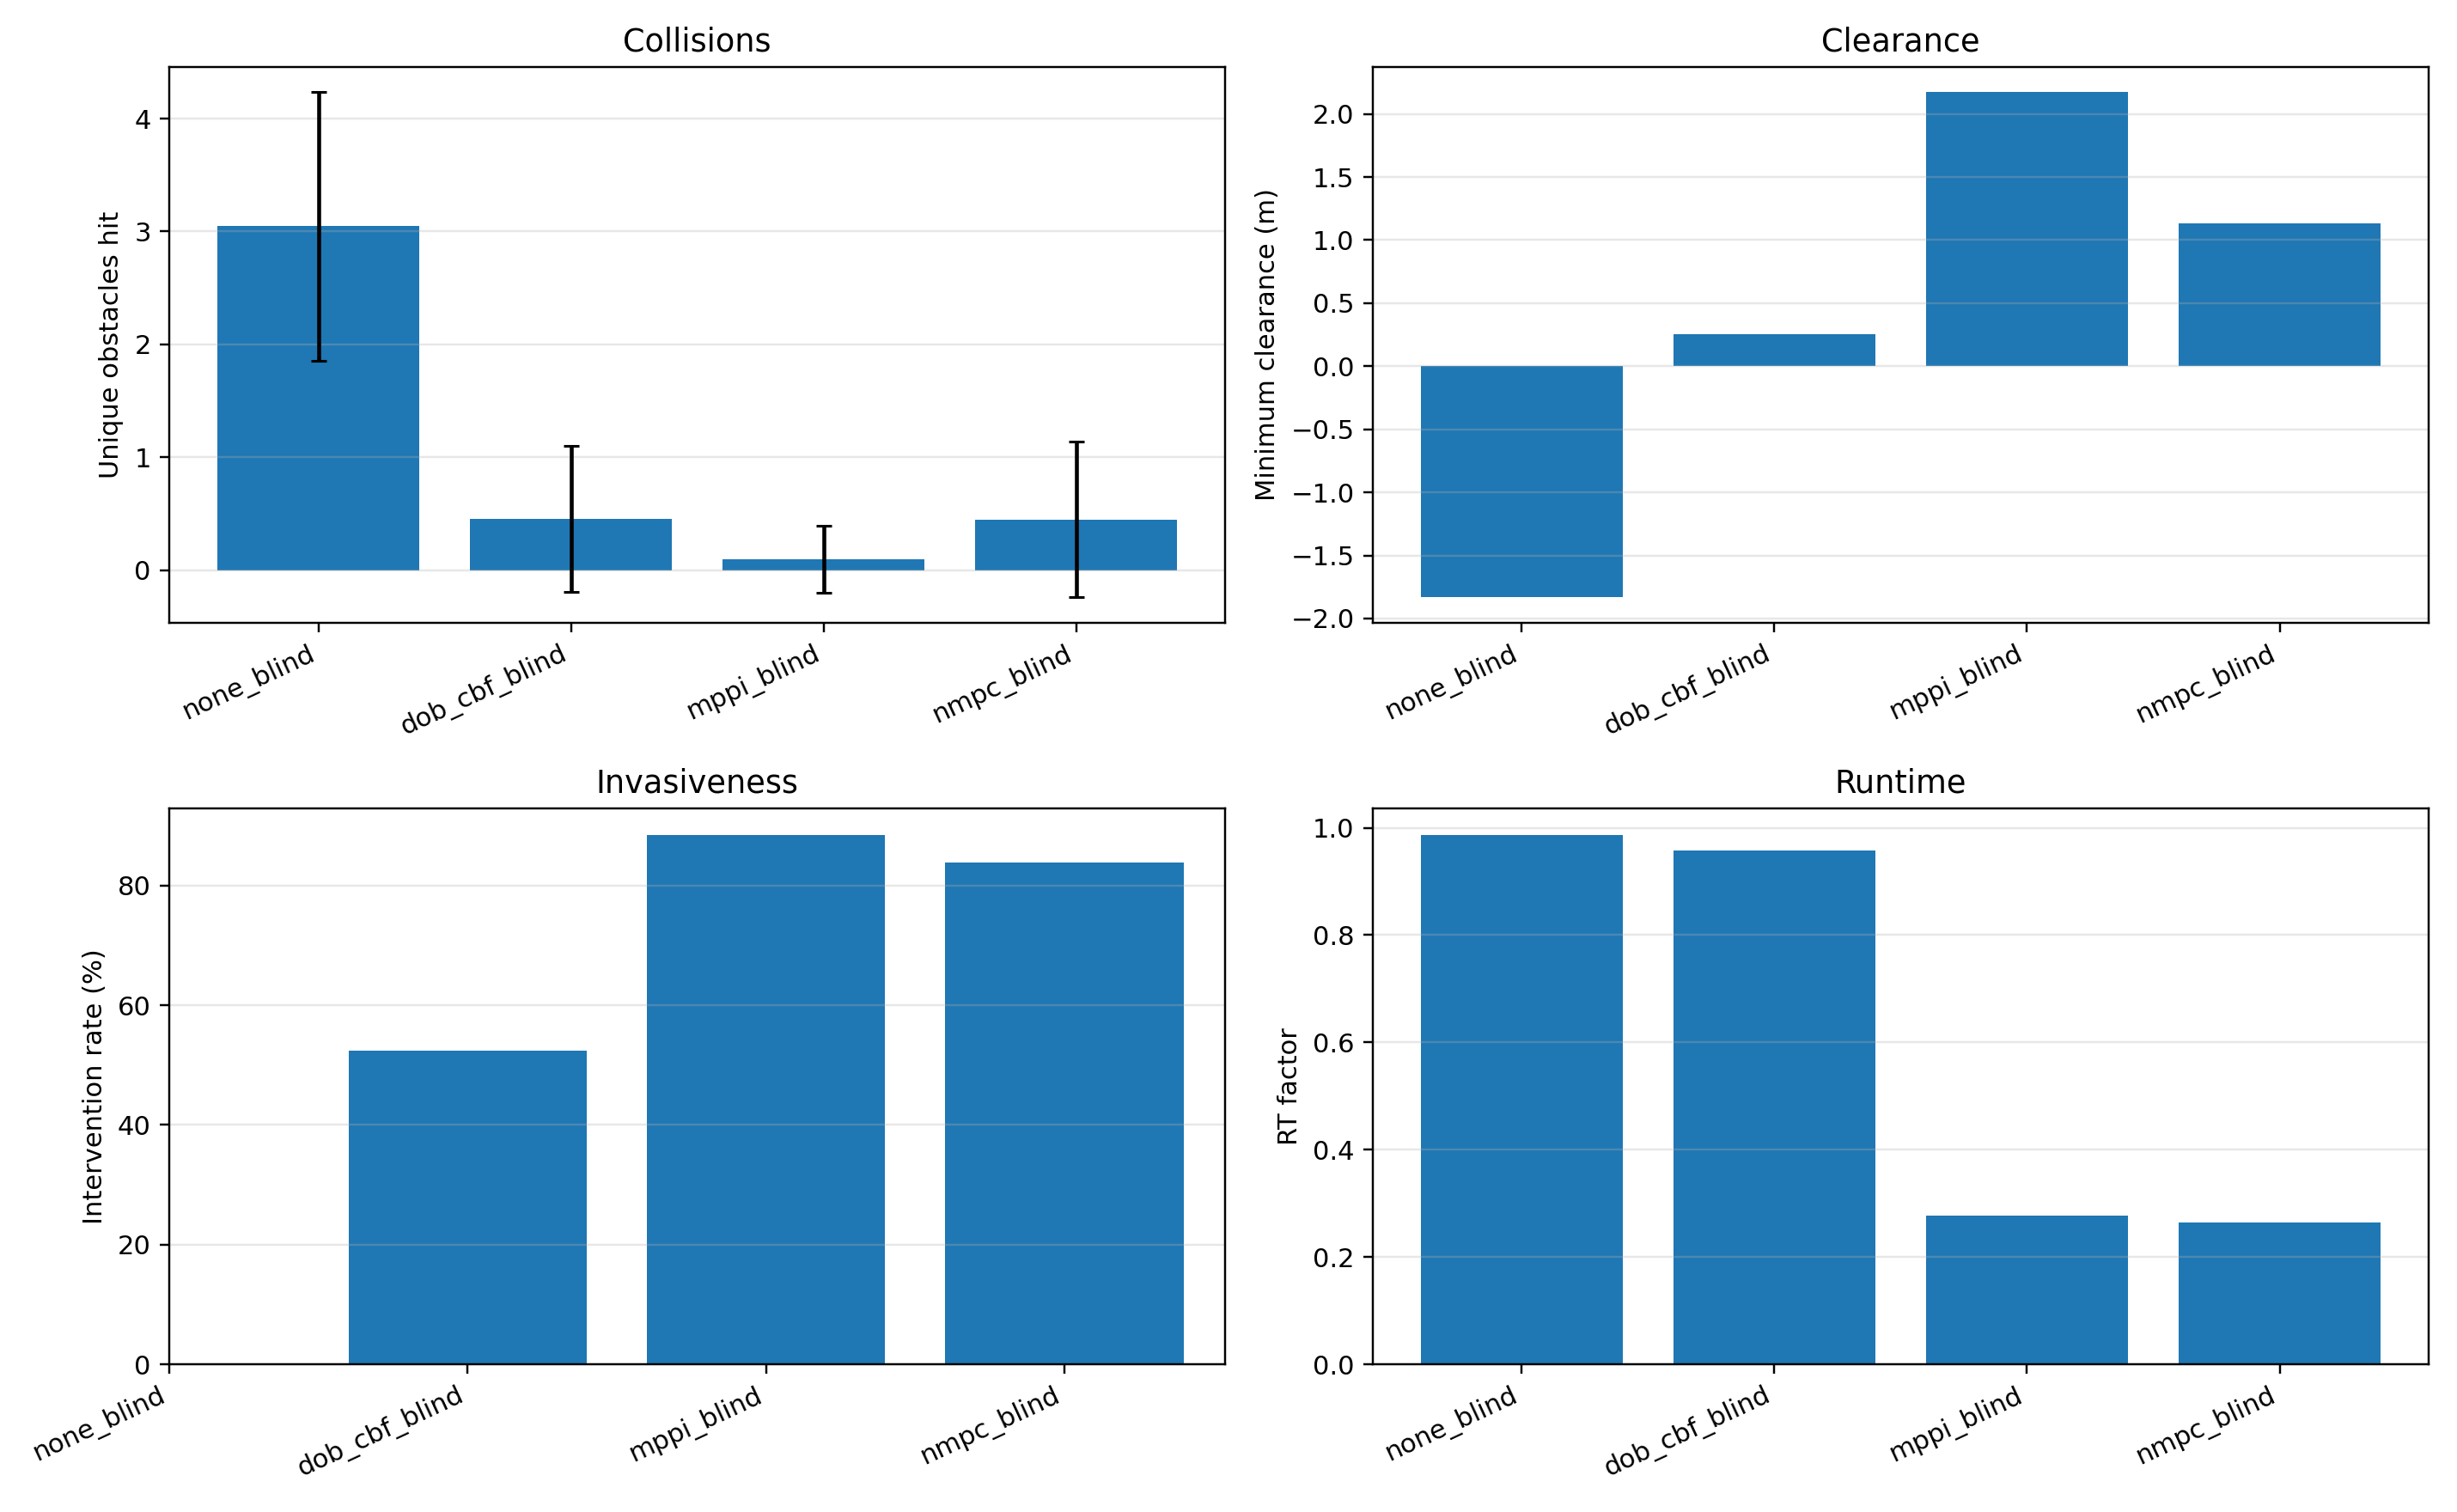

Data behind this chart, as committed beside it:
variant, n_runs, n_ok, collisions_mean, collisions_std, near_misses_mean, near_misses_std, min_clearance_m_mean, min_clearance_m_std, intervention_rate_pct_mean, intervention_rate_pct_std, mean_abs_dsteer_mean, mean_abs_dsteer_std, mean_abs_dthrottle_mean, mean_abs_dthrottle_std, rt_factor_mean, rt_factor_std, rms_cte_m_mean, rms_cte_m_std
none_blind, 405, 405, 3.047, 1.188, 4.096, 1.166, -1.832, 0.3116, , , , , , , 0.9864, 0.01657, 0.2482, 0.3904
dob_cbf_blind, 405, 405, 0.4568, 0.6458, 1.259, 0.9772, 0.2559, 1.081, 52.41, 19.51, 0.6817, 0.213, 0.2725, 0.2901, 0.9569, 0.02712, 2.286, 1.913
mppi_blind, 405, 405, 0.0963, 0.2954, 0.5802, 0.8094, 2.173, 2.097, 88.41, 8.104, 0.5262, 0.3171, 0.6558, 0.09935, 0.2771, 0.03812, 1.133, 1.03
nmpc_blind, 405, 405, 0.4519, 0.6899, 1.165, 1.097, 1.13, 2.029, 83.88, 10.59, 0.8842, 0.3399, 0.4239, 0.2076, 0.2647, 0.1002, 7.259, 6.611
